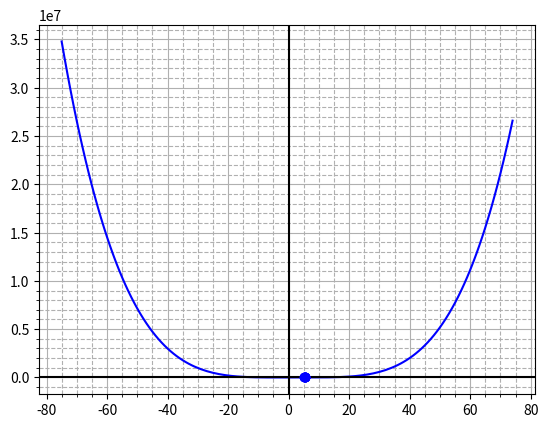

The script that saved this image:
import matplotlib.pyplot as plt
import numpy as np

# function es la funcion dada
def function(x):
    return pow(x,4) - ( 8 * pow(x,3) ) - (35 * pow(x,2)) + (450*x) - 1001


def falsaP(x0, x1, e):
    paso = 1
    paro = True
    x2Anterior = 0
    while paro:
        sup = function(x1) * (x0 - x1) 
        inf = function(x0) - function(x1)
        x2 = x1 - ( sup  /  inf )
        
        evaluacionValor = function(x0) * function(x2)

        errorAproximado = 0
        # vemos si es menor al error
        if paso == 1:
            errorAproximado = 100
        else:
           # errorAproximado =  abs( ( (function(x2)-function(x0)) / function(x2) ) * 100 ) 
            errorAproximado =   abs((( x2-x2Anterior) / x2 ) * 100)

        print("{:<10} {:<10.2f} {:<10.2f} {:<10.2f} {:<10.2f}".format(paso,x0, x1, x2, errorAproximado))

        plt.plot(x2,errorAproximado, 'bo' )

        paso += 1

        if evaluacionValor < 0:
            x1 = x2
        elif evaluacionValor > 0:
            x0 = x2
        elif evaluacionValor == 0:
            return

        x2Anterior = x2

        paro = errorAproximado > e

x0 = 4.5
x1 = 6
e = 0.5

x = np.arange(-75,75)
y = function(x)

plt.plot( x, y, 'b' )

plt.axhline(0,color='black')
plt.axvline(0,color='black')

plt.minorticks_on()
plt.grid( True, 'minor', markevery=2, linestyle='--' )
plt.grid( True, 'major', markevery=10 )

if function(x0) * function(x1) > 0.0:
    print("no se puede con estos valores")
else:
    print ("{:<10} {:<10} {:<10} {:<10} {:<10} ".format('Iteracion','xl', 'xu', 'xr', 'Ea'))
    falsaP(x0, x1, e)
    plt.show()